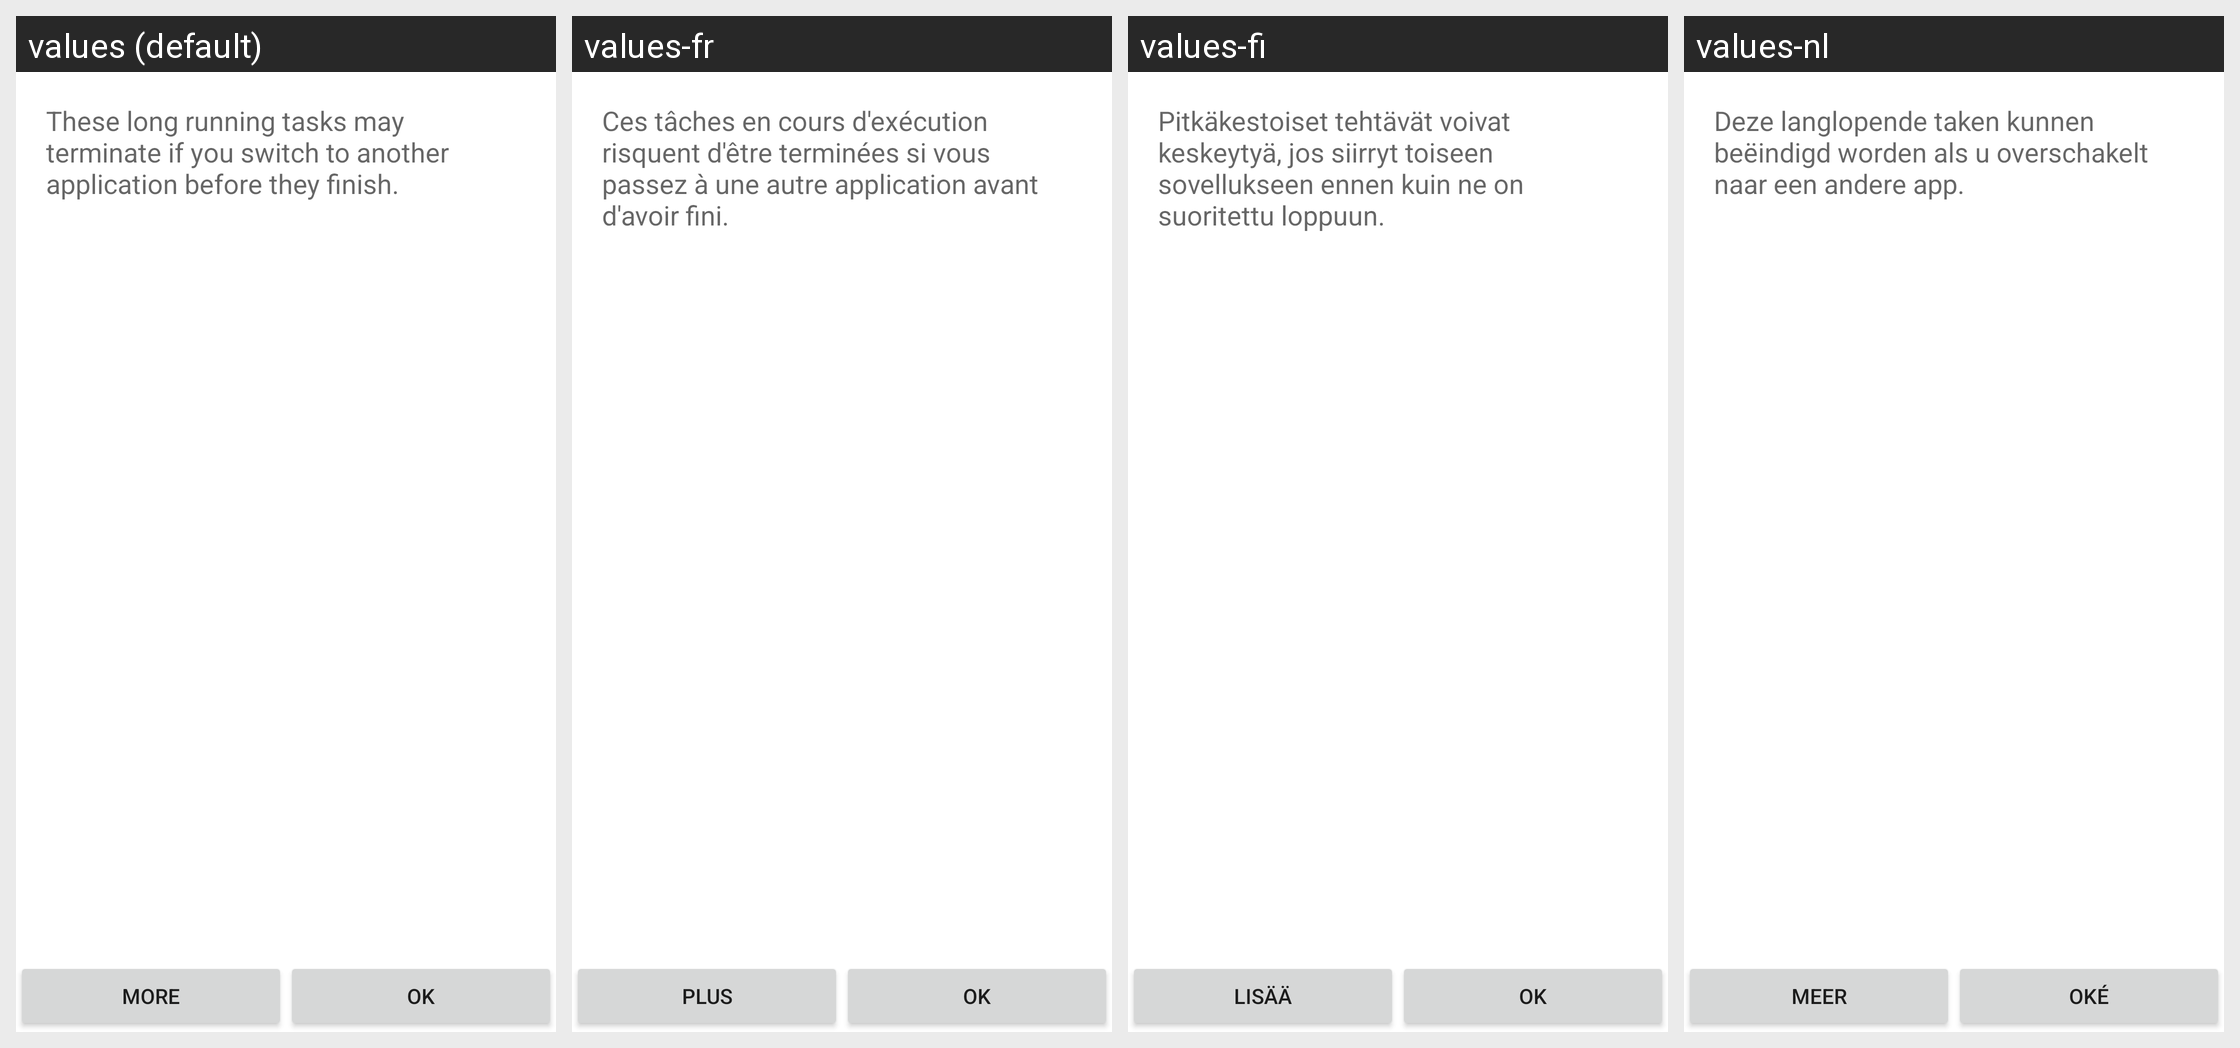

This grid shows one Android layout under several languages. Give, for every string resource on the screen, its name, the default text and each shown locale's text.
Android screen res/layout/download_status.xml rendered under 4 locales, left to right: values (default), values-fr, values-fi, values-nl. Device: Nexus 5 (rendered at 1080×1920; each locale shown at half size, 540×960, under a caption strip naming it); theme Theme.MaterialComponents.DayNight.NoActionBar.
Other locales in the repository, not shown: values-af, values-ar, values-az, values-bg, values-cs, values-cy, values-de, values-el, values-es, values-et, values-fo, values-hr, values-hu, values-id, values-iw, values-kk, values-ko, values-ky, values-lt, values-lv, values-mg, values-ml, values-nb, values-nn, values-pl, values-pt, values-ru, values-sk, values-sl, values-sv, values-th, values-tr, values-uz, values-vi.
Strings drawn on this screen, with the default value and each locale's value (text and hints the layout hard-codes, and strings that could not be matched under every locale, appear in the picture but are not listed):

task_kill_warning
  values: These long running tasks may terminate if you switch to another application before they finish.
  values-fr: Ces tâches en cours d'exécution risquent d'être terminées si vous passez à une autre application avant d'avoir fini.
  values-fi: Pitkäkestoiset tehtävät voivat keskeytyä, jos siirryt toiseen sovellukseen ennen kuin ne on suoritettu loppuun.
  values-nl: Deze langlopende taken kunnen beëindigd worden als u overschakelt naar een andere app.

more
  values: More
  values-fr: Plus
  values-fi: Lisää
  values-nl: Meer

okay
  values: OK
  values-fr: OK
  values-fi: OK
  values-nl: Oké
